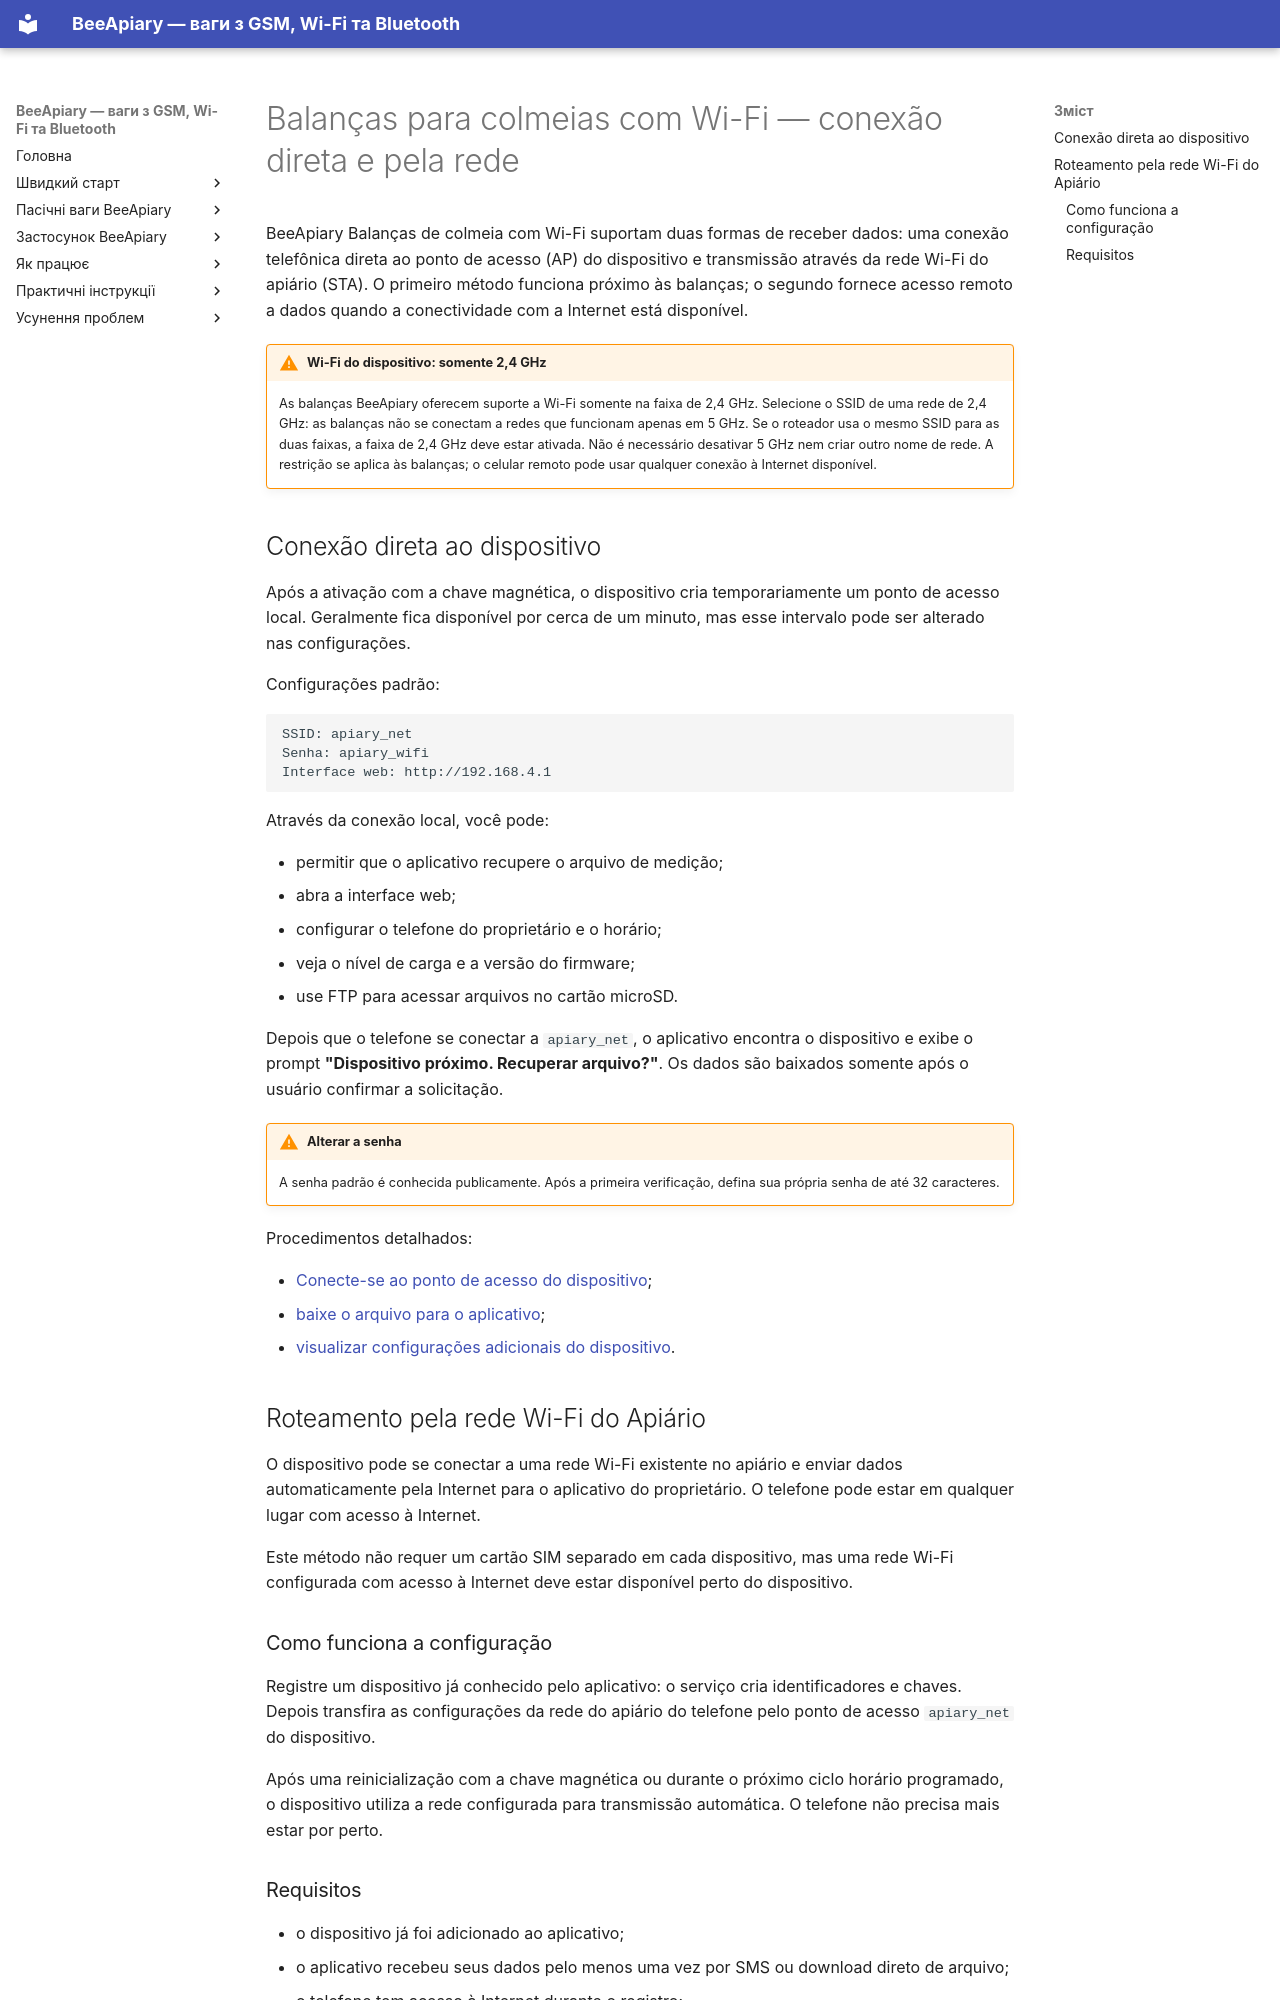

repository: Ivan-Bdgilko/BeeApiary_Docs · page: pt-BR/system/local-wifi/index.html · generator: mkdocs

---
title: "Balanças para colmeias com Wi-Fi — conexão direta e pela rede"
description: "Conectar BeeApiary balanças de colmeia via Wi-Fi: ponto de acesso direto ao seu telefone e transmissão remota pela rede do apiário."
---

# Balanças para colmeias com Wi-Fi — conexão direta e pela rede { #wi-fi- }

BeeApiary Balanças de colmeia com Wi-Fi suportam duas formas de receber dados: uma conexão telefônica direta ao ponto de acesso (AP) do dispositivo e transmissão através da rede Wi-Fi do apiário (STA). O primeiro método funciona próximo às balanças; o segundo fornece acesso remoto a dados quando a conectividade com a Internet está disponível.

!!! warning "Wi-Fi do dispositivo: somente 2,4 GHz"
    As balanças BeeApiary oferecem suporte a Wi-Fi somente na faixa de 2,4 GHz. Selecione o SSID de uma rede de 2,4 GHz: as balanças não se conectam a redes que funcionam apenas em 5 GHz. Se o roteador usa o mesmo SSID para as duas faixas, a faixa de 2,4 GHz deve estar ativada. Não é necessário desativar 5 GHz nem criar outro nome de rede. A restrição se aplica às balanças; o celular remoto pode usar qualquer conexão à Internet disponível.

## Conexão direta ao dispositivo { #direct-access-point }

Após a ativação com a chave magnética, o dispositivo cria temporariamente um ponto de acesso local. Geralmente fica disponível por cerca de um minuto, mas esse intervalo pode ser alterado nas configurações.

Configurações padrão:

```text
SSID: apiary_net
Senha: apiary_wifi
Interface web: http://192.168.4.1
```

Através da conexão local, você pode:

- permitir que o aplicativo recupere o arquivo de medição;
- abra a interface web;
- configurar o telefone do proprietário e o horário;
- veja o nível de carga e a versão do firmware;
- use FTP para acessar arquivos no cartão microSD.

Depois que o telefone se conectar a `apiary_net`, o aplicativo encontra o dispositivo e exibe o prompt **"Dispositivo próximo. Recuperar arquivo?"**. Os dados são baixados somente após o usuário confirmar a solicitação.

!!! warning "Alterar a senha"
    A senha padrão é conhecida publicamente. Após a primeira verificação, defina sua própria senha de até 32 caracteres.

Procedimentos detalhados:

- [Conecte-se ao ponto de acesso do dispositivo](../guides/configure-local-wifi.md);
- [baixe o arquivo para o aplicativo](../guides/download-archive.md);
- [visualizar configurações adicionais do dispositivo](../device/additional-settings.md).

## Roteamento pela rede Wi-Fi do Apiário { #apiary-wifi-routing }

O dispositivo pode se conectar a uma rede Wi-Fi existente no apiário e enviar dados automaticamente pela Internet para o aplicativo do proprietário. O telefone pode estar em qualquer lugar com acesso à Internet.

Este método não requer um cartão SIM separado em cada dispositivo, mas uma rede Wi-Fi configurada com acesso à Internet deve estar disponível perto do dispositivo.

### Como funciona a configuração

Registre um dispositivo já conhecido pelo aplicativo: o serviço cria identificadores e chaves. Depois transfira as configurações da rede do apiário do telefone pelo ponto de acesso `apiary_net` do dispositivo.

Após uma reinicialização com a chave magnética ou durante o próximo ciclo horário programado, o dispositivo utiliza a rede configurada para transmissão automática. O telefone não precisa mais estar por perto.
